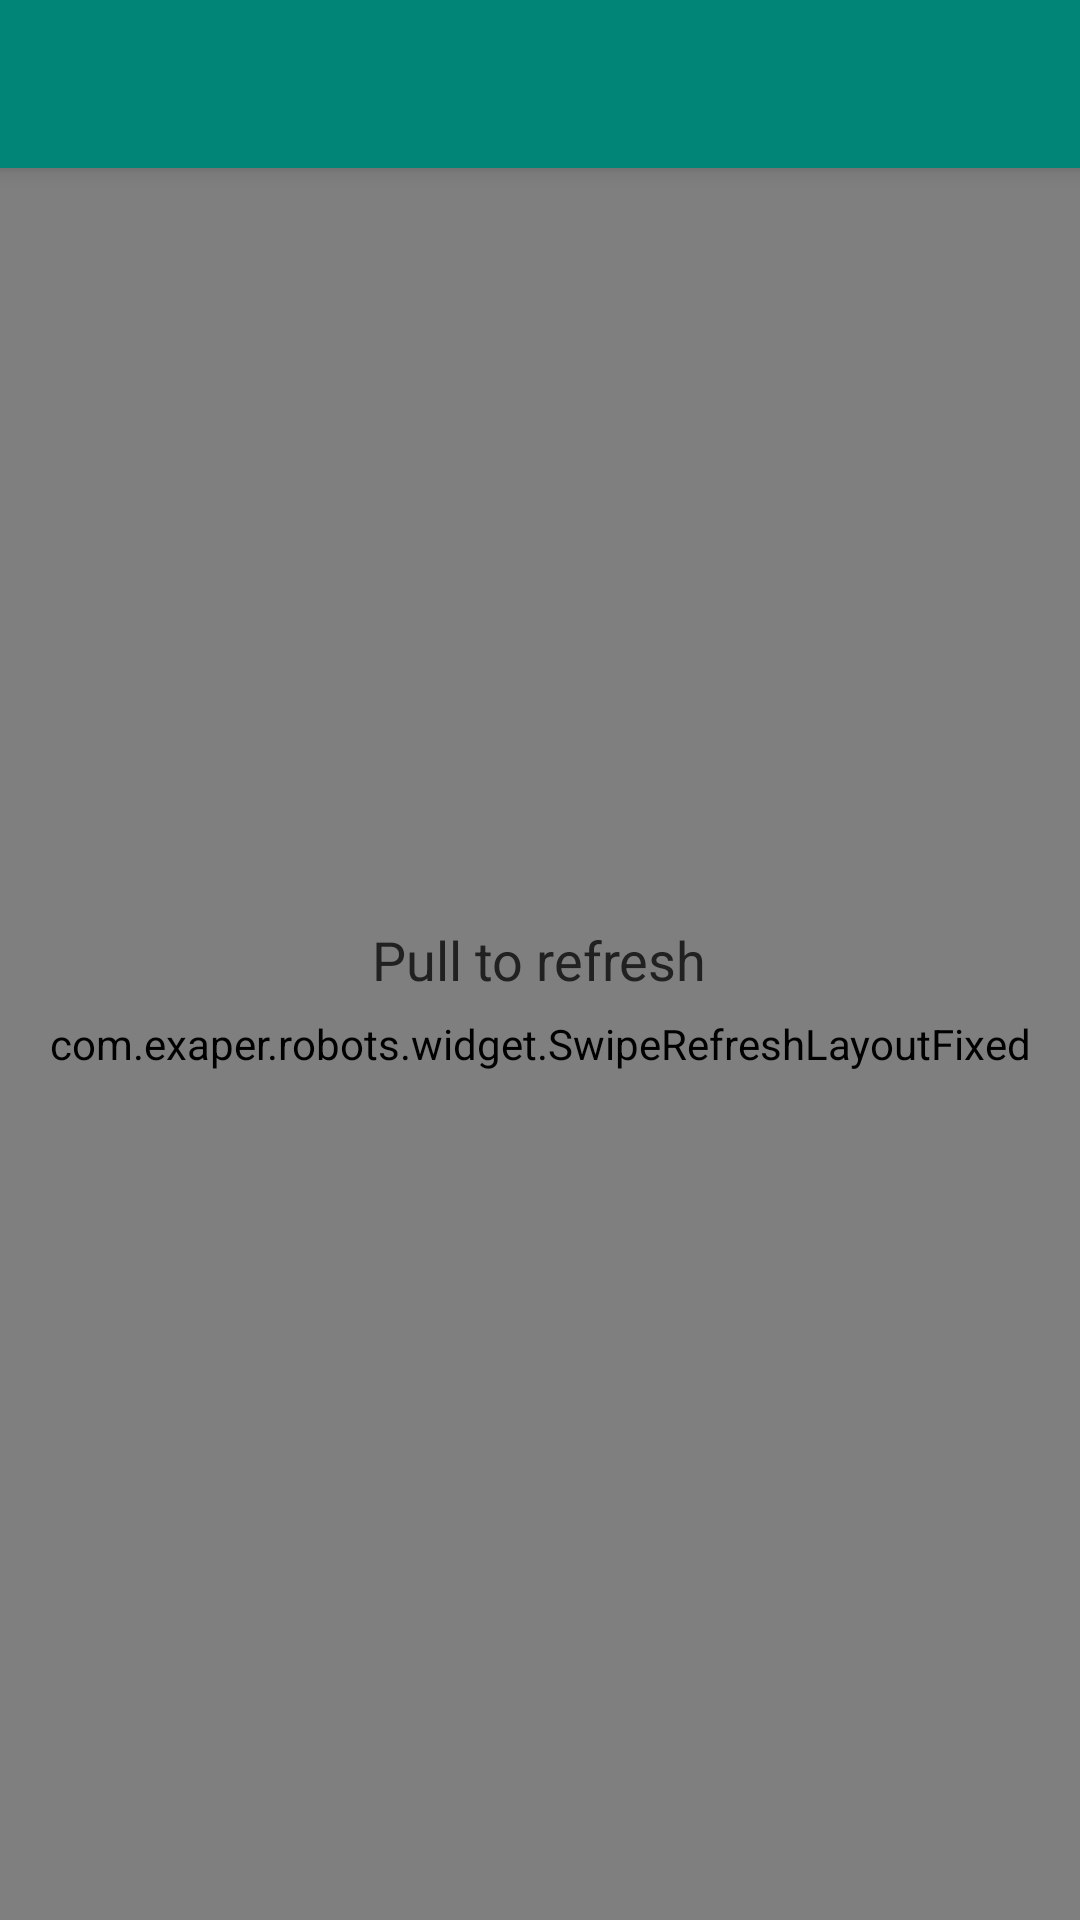

Here is an Android app screen rendered from its layout file. Give the layout XML and the strings, colors and styles it references.
<!-- AndroidManifest.xml: application theme AppTheme -->
<!-- res/layout/activity_robots_catalog.xml -->
<?xml version="1.0" encoding="utf-8"?>
<android.support.design.widget.CoordinatorLayout xmlns:android="http://schemas.android.com/apk/res/android"
                                                 xmlns:app="http://schemas.android.com/apk/res-auto"
                                                 android:layout_width="match_parent"
                                                 android:layout_height="match_parent"
                                                 app:statusBarBackground="?attr/colorPrimaryDark">

    <com.example.robots.widget.SwipeRefreshLayoutFixed android:id="@+id/swipeRefreshLayout"
                                                      android:layout_width="match_parent"
                                                      android:layout_height="match_parent"
                                                      app:layout_behavior="@string/appbar_scrolling_view_behavior">

        <android.support.v7.widget.RecyclerView android:id="@+id/recyclerView"
                                                android:layout_width="match_parent"
                                                android:layout_height="match_parent"
                                                android:padding="@dimen/padding"
                                                android:clipToPadding="false"/>
    </com.example.robots.widget.SwipeRefreshLayoutFixed>

    <android.support.design.widget.AppBarLayout android:layout_width="match_parent"
                                                android:layout_height="wrap_content"
                                                android:background="?attr/colorPrimary">

        <android.support.v7.widget.Toolbar android:id="@+id/toolbar"
                                           android:layout_width="match_parent"
                                           android:layout_height="wrap_content"/>

    </android.support.design.widget.AppBarLayout>

    <TextView android:id="@+id/pullToRefreshText"
              android:layout_width="wrap_content"
              android:layout_height="wrap_content"
              android:layout_gravity="center"
              android:textSize="18sp"
              android:textColor="@color/primary_material_dark"
              android:text="@string/pull_to_refresh_hint"/>
</android.support.design.widget.CoordinatorLayout>
<!-- resources referenced by this layout -->
<resources>
  <dimen name="padding">8dp</dimen>
  <string name="pull_to_refresh_hint">Pull to refresh</string>
  <style name="AppTheme" parent="AppTheme.Base" />
  <style name="AppTheme.Base" parent="Theme.AppCompat.Light">
          <item name="android:windowBackground">@color/primary_material_light</item>
          <item name="colorPrimary">@color/accent_material_light</item>
          <item name="colorPrimaryDark">@color/accent_material_dark</item>
          <item name="windowNoTitle">true</item>
          <item name="windowActionBar">false</item>
      </style>
</resources>
